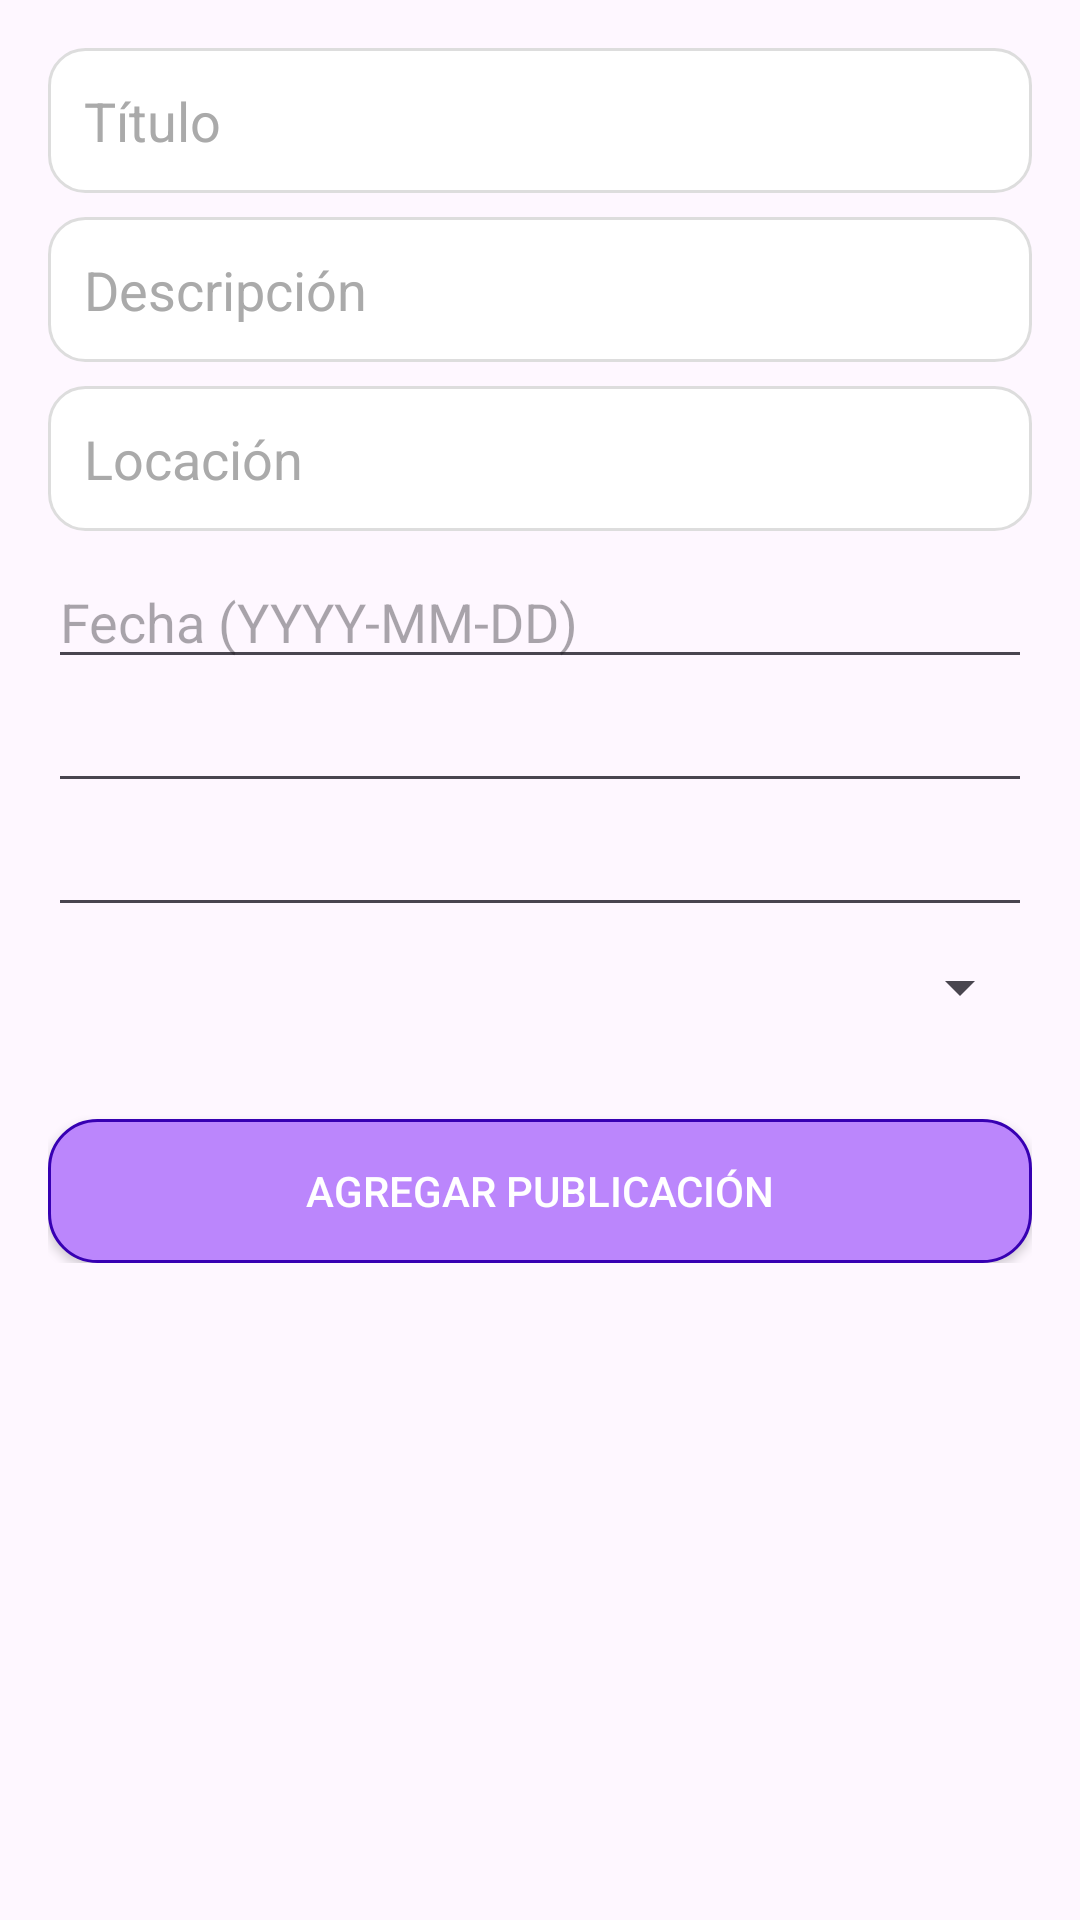

Android layout source for this screen:
<!-- AndroidManifest.xml: application theme Theme.Apployment -->
<!-- res/layout/fragment_add_publication.xml -->
<ScrollView xmlns:android="http://schemas.android.com/apk/res/android"
    android:layout_width="match_parent"
    android:layout_height="match_parent"
    xmlns:tools="http://schemas.android.com/tools"
    tools:context=".AddPublication">

    <LinearLayout
        android:layout_width="match_parent"
        android:layout_height="wrap_content"
        android:orientation="vertical"
        android:padding="16dp">

        
        <EditText
            android:id="@+id/titleEditText"
            android:layout_width="match_parent"
            android:layout_height="wrap_content"
            android:hint="Título"
            android:inputType="text"
            android:maxLength="255"
            android:background="@drawable/edittext_bg"
            android:padding="12dp"
            android:textColorHint="@android:color/darker_gray"
            android:textColor="@android:color/black"
            android:layout_marginBottom="8dp"/>

        
        <EditText
            android:id="@+id/descriptionEditText"
            android:layout_width="match_parent"
            android:layout_height="wrap_content"
            android:hint="Descripción"
            android:inputType="textMultiLine"
            android:maxLength="1000"
            android:background="@drawable/edittext_bg"
            android:padding="12dp"
            android:textColorHint="@android:color/darker_gray"
            android:textColor="@android:color/black"
            android:layout_marginBottom="8dp"/>

        
        <EditText
            android:id="@+id/locationEditText"
            android:layout_width="match_parent"
            android:layout_height="wrap_content"
            android:hint="Locación"
            android:inputType="text"
            android:maxLength="255"
            android:background="@drawable/edittext_bg"
            android:padding="12dp"
            android:textColorHint="@android:color/darker_gray"
            android:textColor="@android:color/black"
            android:layout_marginBottom="8dp"/>

        
        <EditText
            android:id="@+id/dateEditText"
            android:layout_width="match_parent"
            android:layout_height="wrap_content"
            android:hint="Fecha (YYYY-MM-DD)"
            android:inputType="text"
            android:focusable="false"
            android:clickable="true" />

        

        <EditText
            android:id="@+id/IdDprofile"
            android:layout_width="match_parent"
            android:layout_height="wrap_content"
            />
        <EditText
            android:id="@+id/statusEditText"
            android:layout_width="match_parent"
            android:layout_height="wrap_content"
            />

        
        <Spinner
            android:id="@+id/professionSpinner"
            android:layout_width="match_parent"
            android:layout_height="40dp"
            android:layout_marginBottom="8dp" />

        
        <Button
            android:id="@+id/submitButton"
            android:layout_width="match_parent"
            android:layout_height="wrap_content"
            android:text="Agregar Publicación"
            android:textColor="@android:color/white"

            android:background="@drawable/button_bg"
            android:layout_marginTop="16dp"
            android:padding="12dp" />
    </LinearLayout>
</ScrollView>
<!-- resources referenced by this layout -->
<resources>
  <!-- drawable button_bg (drawable) -->
  <?xml version="1.0" encoding="utf-8"?>
  <shape xmlns:android="http://schemas.android.com/apk/res/android">
      
      <solid android:color="@color/accent" />  
  
      
      <corners android:radius="16dp" />  
  
      
      <elevation android:value="4dp"/>  
  
      
      <stroke android:color="#3700B3" android:width="1dp" />  
  </shape>
  <!-- drawable edittext_bg (drawable) -->
  <?xml version="1.0" encoding="utf-8"?>
  <shape xmlns:android="http://schemas.android.com/apk/res/android">
      
      <solid android:color="#FFFFFF"/>
  
      
      <corners android:radius="12dp"/>
  
      
      <stroke android:color="#DDDDDD" android:width="1dp"/>
  </shape>
  <style name="Theme.Apployment" parent="Base.Theme.Apployment" />
  <color name="accent">#BB86FC</color>
  <style name="Base.Theme.Apployment" parent="Theme.Material3.DayNight.NoActionBar">
          
          
      </style>
</resources>
